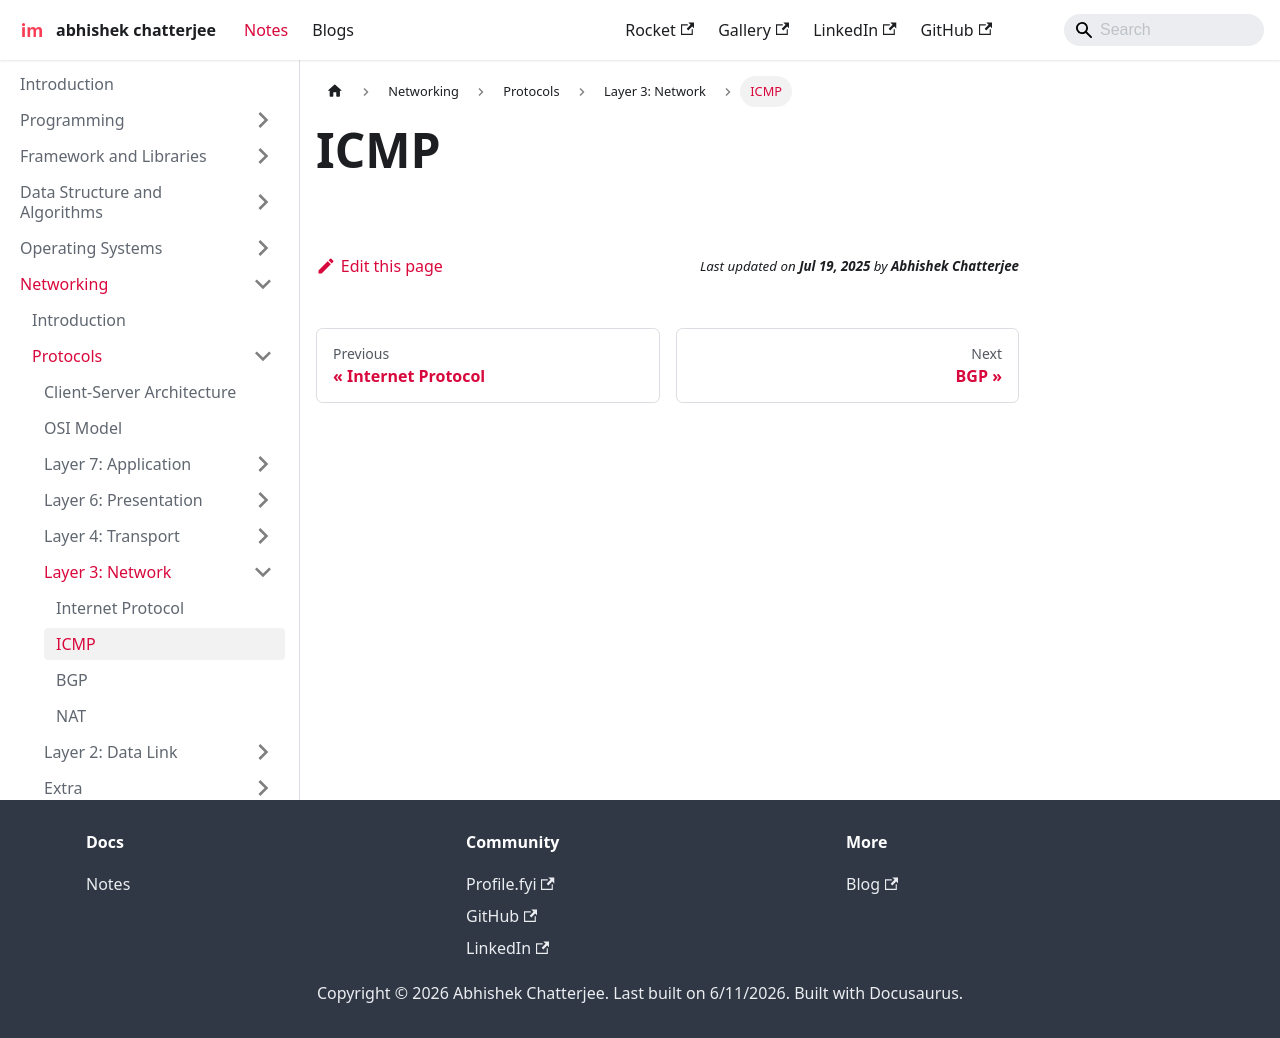

repository: imdeepmind/imdeepmind.github.io · page: docs/networking/protocols/layer-3/icmp/index.html · generator: docusaurus

---
sidebar_position: 2
---

# ICMP
